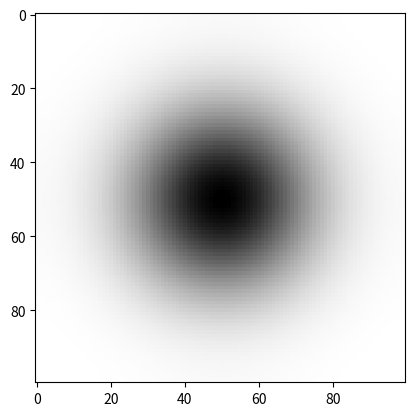

Generate this figure with matplotlib:
import numpy as np
import random
import math
import matplotlib.pyplot as plt
from matplotlib import animation, rc, cm

def prep_laplacian_op(n,m):
    A = np.zeros((n,m))
    for p in range(0,n):
        xi = 2*math.pi*p/n if p<=n//2 else 2*math.pi*(p-n)/n
        for q in range(0,m):
            eta = 2*math.pi*q/m if q<=m//2 else 2*math.pi*(q-m)/m
            A[p,q] = -xi*xi-eta*eta
    return A
            
def laplacian(a, op):
    a2 = np.fft.fft2(a)
    a2 = op * a2
    return np.fft.ifft2(a2).real

###

N = 100

D_u = 10.0

op = prep_laplacian_op(N,N)

def gaussian_func(x,y,sigma):
    return math.exp(-(x*x+y*y)/(2*sigma*sigma))/(2*math.pi*sigma*sigma)

u = np.random.uniform(low=0.0, high=1.0, size=(N,N))

for i in range(0,N):
    for j in range(0,N):
        u[i,j] = gaussian_func(i-N//2,j-N//2,10)

t = 0
dt = 0.005

def nextstep():
    global u,v,t
    for cnt in range(100):
        dudt = D_u * laplacian(u,op)
        u = u + dudt*dt
        t = t + dt

fig = plt.figure()
images = []
while t<10.0:
    img = plt.imshow(u,cmap="binary")
    images.append([img])
    nextstep()

cnt = 0
for i in images:
    plt.savefig("{0:03d}.png".format(cnt))
    cnt += 1

anim = animation.ArtistAnimation(fig, images, interval=200)
rc('animation', html='jshtml')
plt.show()
plt.close()
